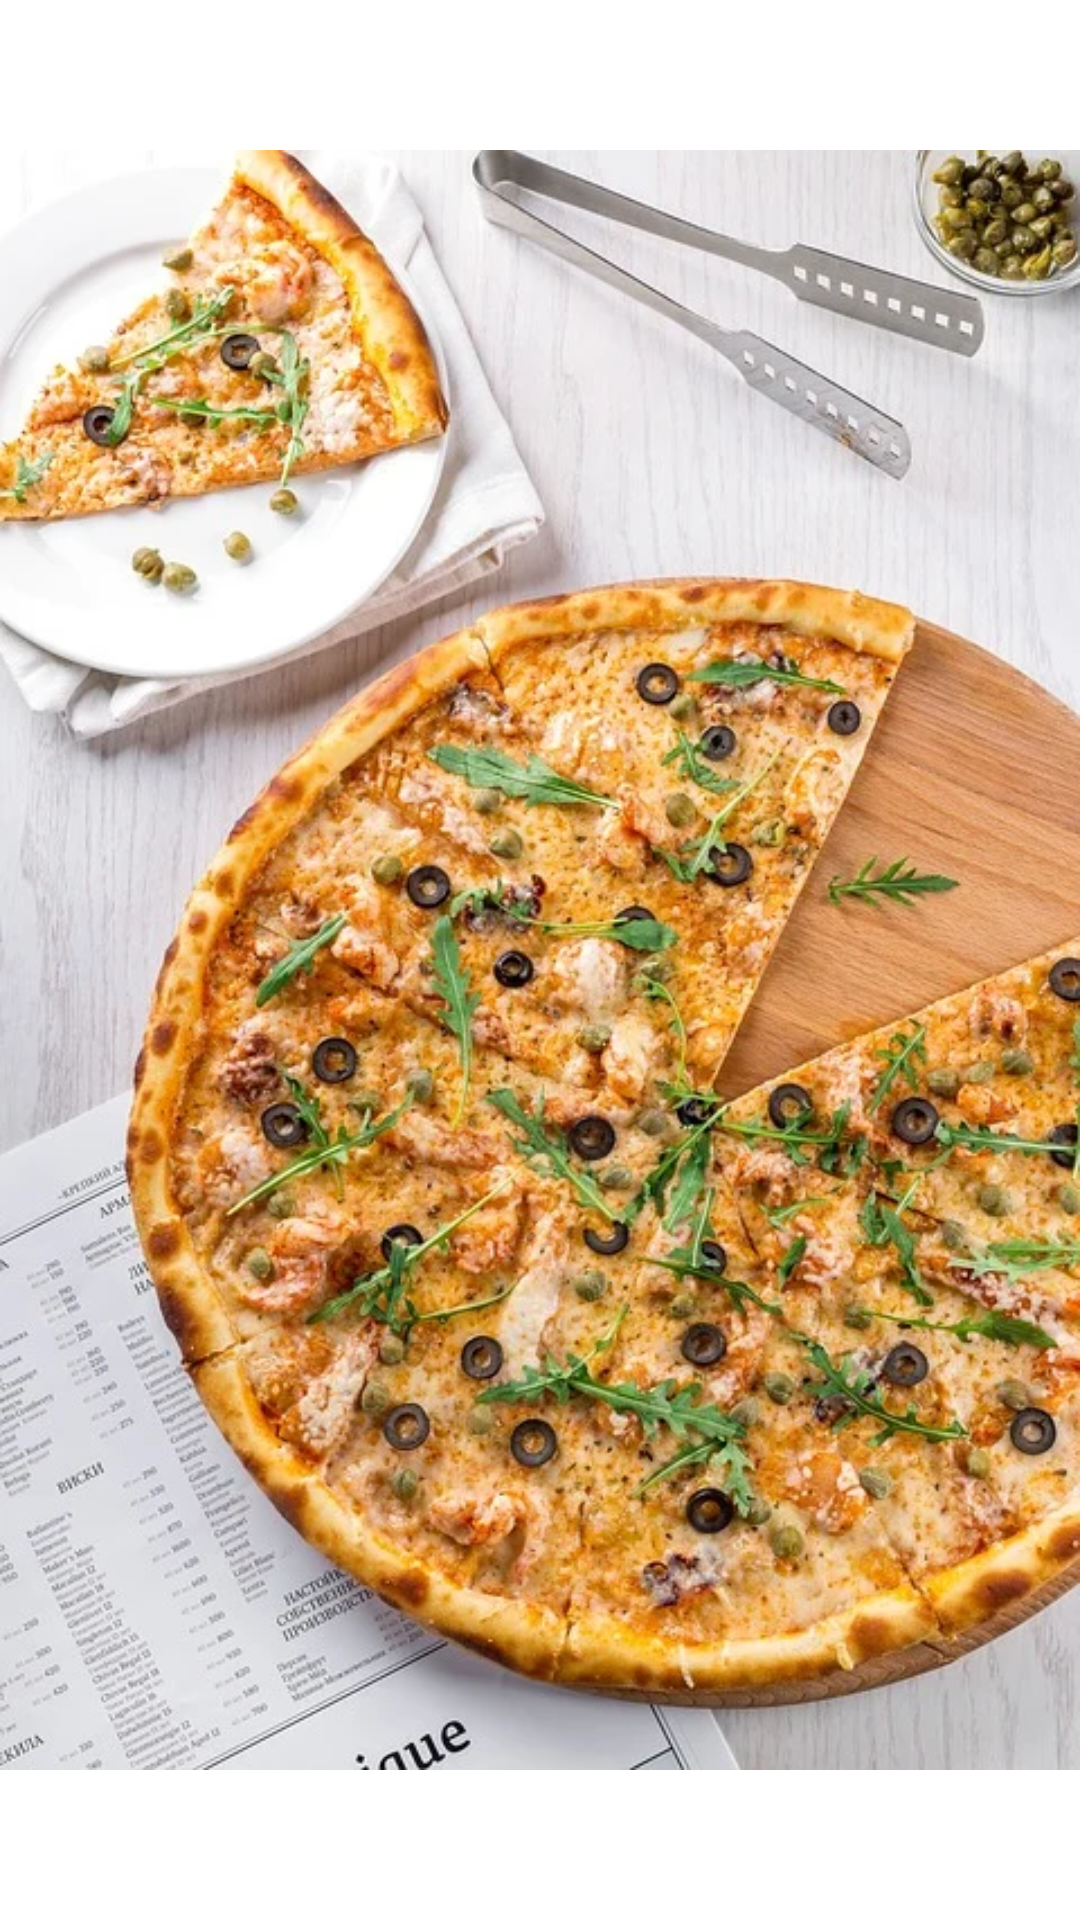

Android layout source for this screen:
<!-- AndroidManifest.xml: application theme Theme.PizzaApp -->
<!-- res/layout/fragment_start.xml -->
<?xml version="1.0" encoding="utf-8"?>
<FrameLayout xmlns:android="http://schemas.android.com/apk/res/android"
    xmlns:tools="http://schemas.android.com/tools"
    android:layout_width="match_parent"
    android:layout_height="match_parent"
    xmlns:app="http://schemas.android.com/apk/res-auto"
    tools:context=".StartFragment">

    <ImageView
        android:id="@+id/imageView3"
        android:layout_width="match_parent"
        android:layout_height="match_parent"
        app:layout_constraintBottom_toBottomOf="parent"
        app:layout_constraintEnd_toEndOf="parent"
        app:layout_constraintHorizontal_bias="0.5"
        app:layout_constraintStart_toStartOf="parent"
        app:layout_constraintTop_toBottomOf="@+id/buttonLogin"
        app:srcCompat="@drawable/pizza1" />

</FrameLayout>
<!-- resources referenced by this layout -->
<resources>
  <!-- drawable pizza1: png bitmap (drawable, 888670 bytes) -->
  <style name="Theme.PizzaApp" parent="Theme.MaterialComponents.DayNight.NoActionBar">
          
          <item name="colorPrimary">@color/colorPrimary</item>
          <item name="colorPrimaryVariant">@color/colorPrimary</item>
          <item name="colorOnPrimary">@color/white</item>
          
          <item name="colorSecondary">@color/teal_200</item>
          <item name="colorSecondaryVariant">@color/teal_700</item>
          <item name="colorOnSecondary">@color/black</item>
          
          <item name="android:statusBarColor" tools:targetApi="l">?attr/colorPrimaryVariant</item>
          
      </style>
  <color name="colorPrimary">#26418F</color>
  <color name="white">#FFFFFFFF</color>
  <color name="teal_200">#FF03DAC5</color>
  <color name="teal_700">#FF018786</color>
  <color name="black">#FF000000</color>
</resources>
